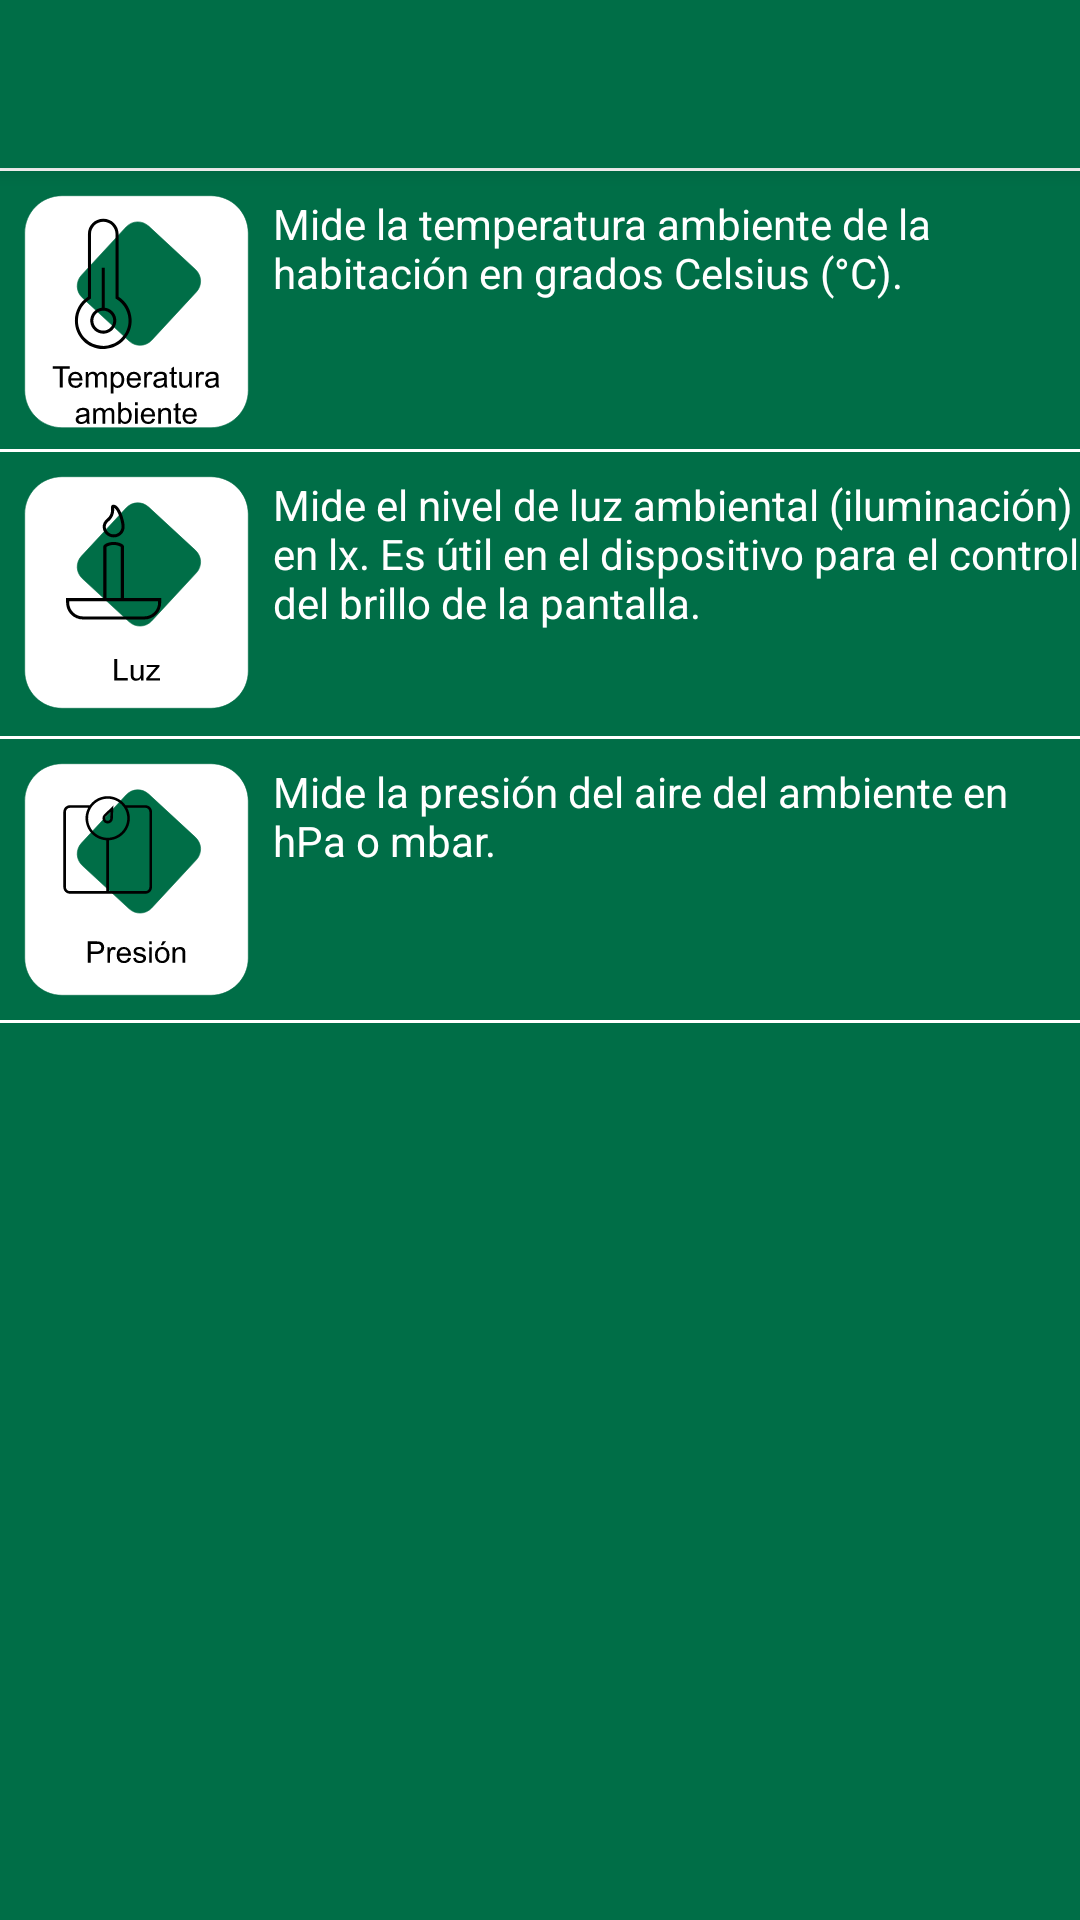

Here is an Android app screen rendered from its layout file. Give the layout XML and the strings, colors and styles it references.
<!-- AndroidManifest.xml: application theme AppTheme -->
<!-- res/layout/activity_menu_environmental.xml -->
<?xml version="1.0" encoding="utf-8"?>
<LinearLayout xmlns:android="http://schemas.android.com/apk/res/android"
    xmlns:app="http://schemas.android.com/apk/res-auto"
    xmlns:tools="http://schemas.android.com/tools"
    android:layout_width="match_parent"
    android:layout_height="match_parent"
    android:background="@color/colorPrimary"
    android:orientation="vertical"
    tools:context=".features.sensors.environmental.MenuEnvironmental">

    <include
        android:id="@+id/tool_bar"
        layout="@layout/tool_bar" />

    <View android:layout_width="fill_parent"
        android:layout_height="1dip"
        android:background="#FFFFFF" />

    <LinearLayout
        android:layout_marginTop="8dp"
        android:layout_width="wrap_content"
        android:layout_height="wrap_content">
        <ImageButton
            android:id="@+id/btnTemp"
            android:layout_marginLeft="8dp"
            android:layout_width="wrap_content"
            android:layout_height="wrap_content"
            android:background="@null"
            app:layout_constraintStart_toStartOf="parent"
            app:layout_constraintTop_toBottomOf="@+id/titleMenuSensorMov"
            app:srcCompat="@drawable/ic_temp" />
        <LinearLayout
            android:layout_width="wrap_content"
            android:layout_height="wrap_content"
            android:orientation="vertical">
            <TextView
                android:id="@+id/textInfoTemp"
                android:layout_marginLeft="8dp"
                android:layout_width="wrap_content"
                android:layout_height="wrap_content"
                android:text="@string/info_temp"
                android:textColor="#FFFFFF"
                app:layout_constraintStart_toEndOf="@+id/btnAccelerometer2"
                app:layout_constraintTop_toBottomOf="@+id/textView8" />
            <TextView
                android:id="@+id/disable_temp"
                android:layout_width="wrap_content"
                android:layout_height="wrap_content"
                android:layout_marginLeft="8dp"
                android:text=""
                android:textColor="@color/colorAccent"
                android:textStyle="bold"/>
        </LinearLayout>
    </LinearLayout>

    <View android:layout_width="fill_parent"
        android:layout_height="1dip"
        android:background="#FFFFFF" />

    <LinearLayout
        android:layout_marginTop="8dp"
        android:layout_marginBottom="8dp"
        android:layout_width="wrap_content"
        android:layout_height="wrap_content">
        <ImageButton
            android:id="@+id/btnLight"
            android:layout_marginLeft="8dp"
            android:layout_width="wrap_content"
            android:layout_height="wrap_content"
            android:background="@null"
            app:layout_constraintStart_toStartOf="parent"
            app:layout_constraintTop_toBottomOf="@+id/btnAccelerometer"
            app:srcCompat="@drawable/ic_light" />
        <LinearLayout
            android:layout_width="wrap_content"
            android:layout_height="wrap_content"
            android:orientation="vertical">
            <TextView
                android:id="@+id/textInfoLight"
                android:layout_marginLeft="8dp"
                android:layout_width="wrap_content"
                android:layout_height="wrap_content"
                android:text="@string/info_light"
                android:textColor="#FFFFFF"
                app:layout_constraintStart_toEndOf="@+id/btnAccelerometer"
                app:layout_constraintTop_toBottomOf="@+id/textView6" />
            <TextView
                android:id="@+id/disable_light"
                android:layout_width="wrap_content"
                android:layout_height="wrap_content"
                android:layout_marginTop="8dp"
                android:layout_marginLeft="8dp"
                android:text=""
                android:textColor="@color/colorAccent"
                android:textStyle="bold"/>
        </LinearLayout>
    </LinearLayout>

    <View android:layout_width="fill_parent"
        android:layout_height="1dip"
        android:background="#FFFFFF" />

    <LinearLayout
        android:layout_marginTop="8dp"
        android:layout_marginBottom="8dp"
        android:layout_width="wrap_content"
        android:layout_height="wrap_content">
        <ImageButton
            android:id="@+id/btnPressure"
            android:layout_marginLeft="8dp"
            android:layout_width="wrap_content"
            android:layout_height="wrap_content"
            android:background="@null"
            app:layout_constraintStart_toStartOf="parent"
            app:layout_constraintTop_toBottomOf="@+id/btnAccelerometer2"
            app:srcCompat="@drawable/ic_pressure" />
        <LinearLayout
            android:layout_width="wrap_content"
            android:layout_height="wrap_content"
            android:orientation="vertical">
            <TextView
                android:id="@+id/textInfoPressure"
                android:layout_marginLeft="8dp"
                android:layout_width="wrap_content"
                android:layout_height="wrap_content"
                android:text="@string/info_pressure"
                android:textColor="#FFFFFF"
                app:layout_constraintStart_toEndOf="@+id/btnGyro"
                app:layout_constraintTop_toBottomOf="@+id/textView11" />
            <TextView
                android:id="@+id/disable_pressure"
                android:layout_width="wrap_content"
                android:layout_height="wrap_content"
                android:layout_marginTop="8dp"
                android:layout_marginLeft="8dp"
                android:text=""
                android:textColor="@color/colorAccent"
                android:textStyle="bold"/>
        </LinearLayout>
    </LinearLayout>

    <View android:layout_width="fill_parent"
        android:layout_height="1dip"
        android:background="#FFFFFF" />
</LinearLayout>
<!-- res/layout/tool_bar.xml (included above) -->
<?xml version="1.0" encoding="utf-8"?>
<androidx.appcompat.widget.Toolbar xmlns:android="http://schemas.android.com/apk/res/android"
    android:layout_width="match_parent"
    android:layout_height="wrap_content"
    android:background="@color/colorPrimary"
    android:elevation="4dp"/>
<!-- resources referenced by this layout -->
<resources>
  <color name="colorAccent">#FFC000</color>
  <color name="colorPrimary">#006E47</color>
  <!-- drawable ic_light: vector/xml drawable (drawable, 3707 chars, omitted) -->
  <!-- drawable ic_pressure: vector/xml drawable (drawable, 6104 chars, omitted) -->
  <!-- drawable ic_temp: vector/xml drawable (drawable, 12317 chars, omitted) -->
  <string name="info_light">Mide el nivel de luz ambiental (iluminación) en lx. Es útil en el dispositivo para el control del brillo de la pantalla.</string>
  <string name="info_pressure">Mide la presión del aire del ambiente en hPa o mbar.</string>
  <string name="info_temp">Mide la temperatura ambiente de la habitación en grados Celsius (°C).</string>
  <style name="AppTheme" parent="Theme.AppCompat.Light.NoActionBar">
          <item name="android:textColorSecondary">#FFFFFF</item>
          
          <item name="colorPrimary">@color/colorPrimary</item>
          <item name="colorPrimaryDark">@color/colorPrimaryDark</item>
          <item name="colorAccent">@color/colorAccent</item>
          <item name="windowNoTitle">true</item>
      </style>
  <color name="colorPrimaryDark">#006E47</color>
</resources>
